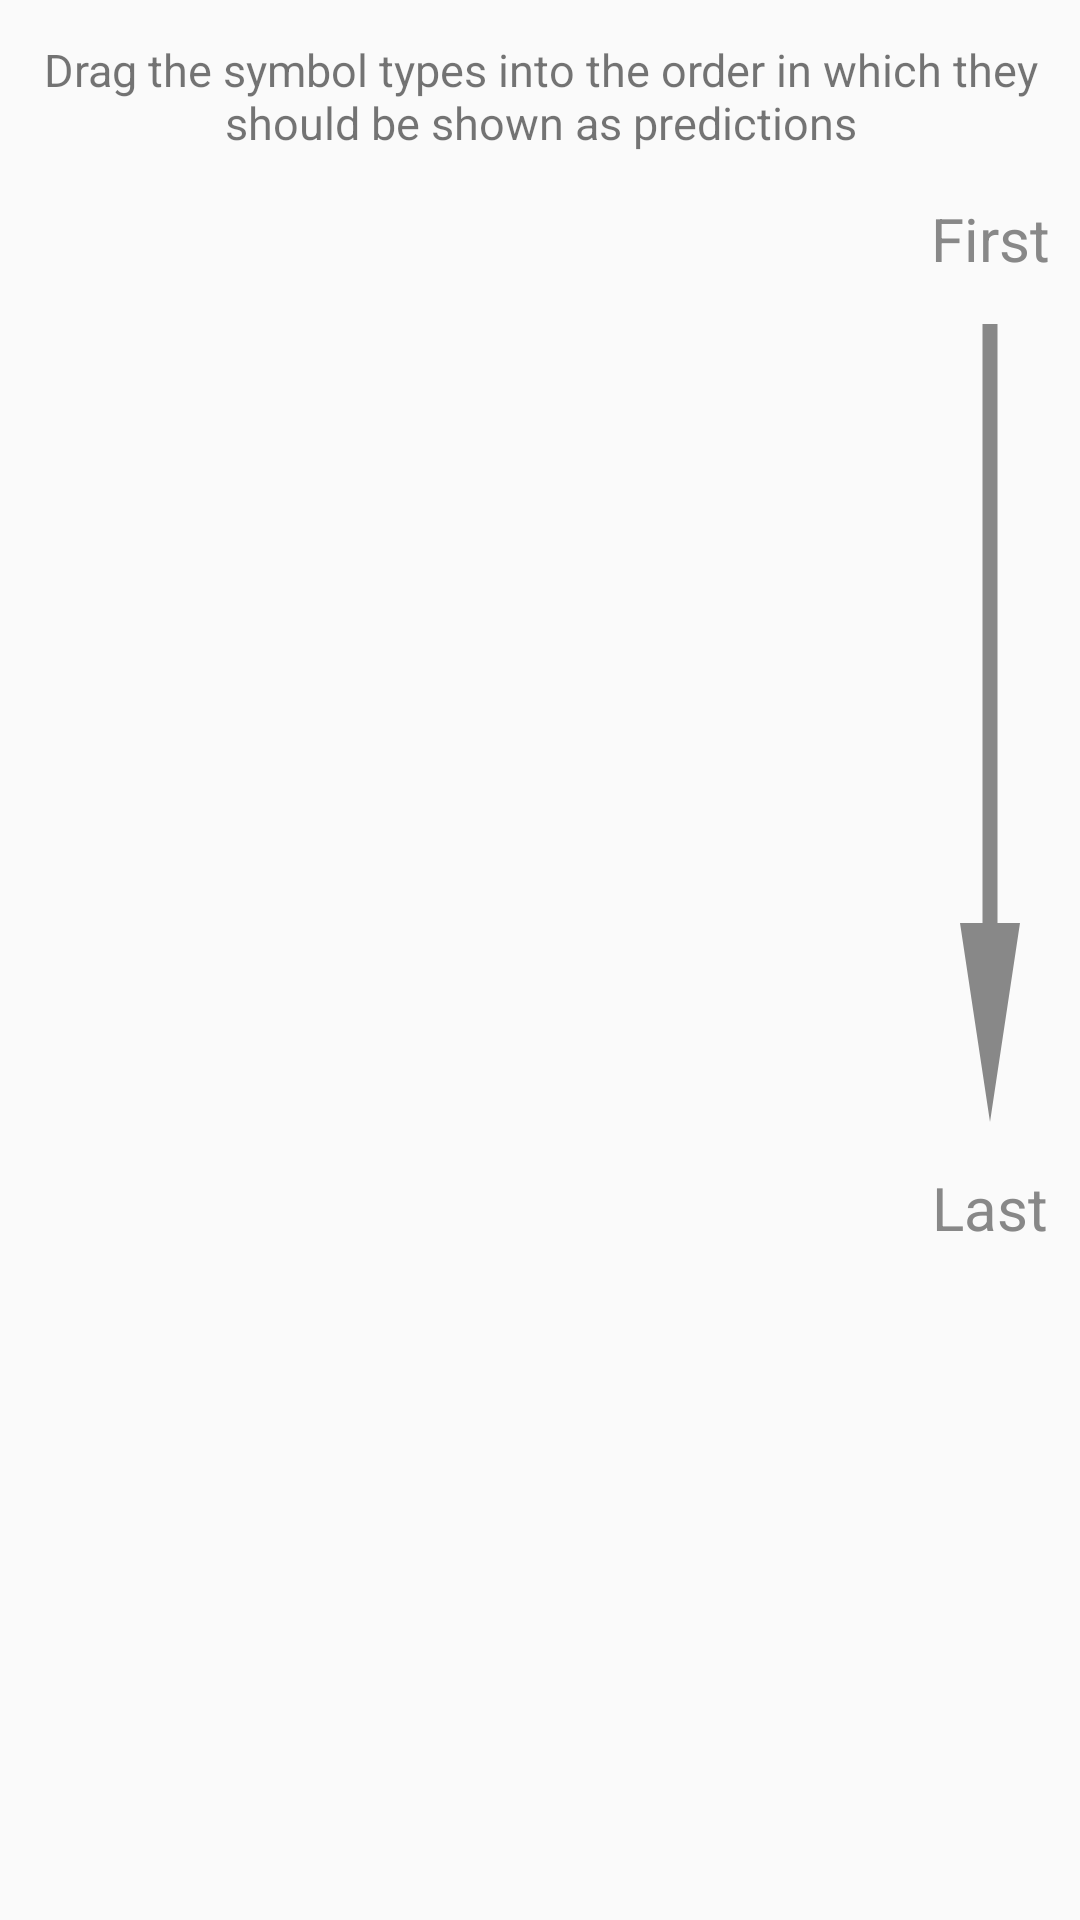

Reconstruct the res/layout file that produces this screen, plus the resources it refers to.
<!-- AndroidManifest.xml: application theme AppTheme -->
<!-- res/layout/set_type_order_dialog.xml -->
<?xml version="1.0" encoding="utf-8"?>
<LinearLayout xmlns:android="http://schemas.android.com/apk/res/android"
			  xmlns:app="http://schemas.android.com/apk/res-auto" android:layout_width="match_parent"
			  android:layout_height="wrap_content"
			  android:orientation="vertical"
			  android:paddingBottom="@dimen/set_type_order_item_vertical_margin"
			  android:paddingTop="@dimen/set_type_order_item_vertical_margin"
>

	<TextView android:layout_width="match_parent" android:layout_height="wrap_content"
			  android:gravity="center"
			  android:padding="10dp"
			  android:text="@string/set_type_order_instructions"
			  android:textSize="15sp"/>

	<androidx.constraintlayout.widget.ConstraintLayout android:layout_width="match_parent" android:layout_height="wrap_content">

		<androidx.recyclerview.widget.RecyclerView android:id="@+id/typePriorityRecyclerView"
			app:layout_constraintTop_toTopOf="parent"
												android:layout_width="0dp"
												android:layout_height="360dp"
												android:fadeScrollbars="false"
												android:scrollbars="vertical"
												android:layout_marginRight="15dp"
												app:layout_constraintEnd_toStartOf="@+id/descriptionArrowLayout"
												app:layout_constraintStart_toStartOf="parent"/>

		<LinearLayout android:id="@+id/descriptionArrowLayout"
					  android:layout_width="40dp"
					  android:layout_height="0dp"
					  android:layout_marginRight="10dp"
					  android:layout_marginTop="5dp"
					  android:layout_marginBottom="5dp"
					  android:orientation="vertical"
					  android:gravity="center_horizontal"
					  app:layout_constraintBottom_toBottomOf="@+id/typePriorityRecyclerView"
					  app:layout_constraintEnd_toEndOf="parent"
					  app:layout_constraintTop_toTopOf="@+id/typePriorityRecyclerView">

			<TextView android:layout_width="match_parent"
					  android:layout_height="wrap_content"
					  android:gravity="center"
					  android:text="@string/first"
					  android:textColor="@color/textColorTertiary"
					  android:textSize="20sp"
			/>

			<ImageView android:layout_width="30dp"
					   android:layout_height="0dp"
					   android:layout_weight="1"
					   android:padding="5dp"
					   android:layout_marginTop="10dp"
					   android:layout_marginBottom="10dp"
					   android:tint="@color/textColorTertiary"
					   android:scaleType="fitXY"
					   android:src="@drawable/type_order_arrow"
			/>

			<TextView android:layout_width="match_parent"
					  android:layout_height="wrap_content"
					  android:gravity="center"
					  android:text="@string/last"
					  android:textColor="@color/textColorTertiary"
					  android:textSize="20sp"
			/>

		</LinearLayout>

	</androidx.constraintlayout.widget.ConstraintLayout>


</LinearLayout>
<!-- resources referenced by this layout -->
<resources>
  <color name="textColorTertiary">#888888</color>
  <dimen name="set_type_order_item_vertical_margin">3dp</dimen>
  <!-- drawable type_order_arrow (drawable) -->
  <vector android:height="24dp" android:viewportHeight="16"
      android:viewportWidth="8" android:width="24dp" xmlns:android="http://schemas.android.com/apk/res/android">
      <path android:fillColor="#FF000000" android:pathData="M5,12.01V0H3V12.01H0L4,16 8,12.01Z"/>
  </vector>
  <string name="first">First</string>
  <string name="last">Last</string>
  <string name="set_type_order_instructions">Drag the symbol types into the order in which they should be shown as predictions</string>
  <style name="AppTheme" parent="Theme.AppCompat.Light.NoActionBar">
  		<item name="colorPrimary">@color/colorPrimary</item>
  		<item name="colorPrimaryDark">@color/colorPrimaryDark</item>
  		<item name="colorAccent">@color/colorAccent</item>
  	</style>
  <color name="colorPrimary">#605293</color>
  <color name="colorPrimaryDark">#3F3075</color>
  <color name="colorAccent">#A75486</color>
</resources>
